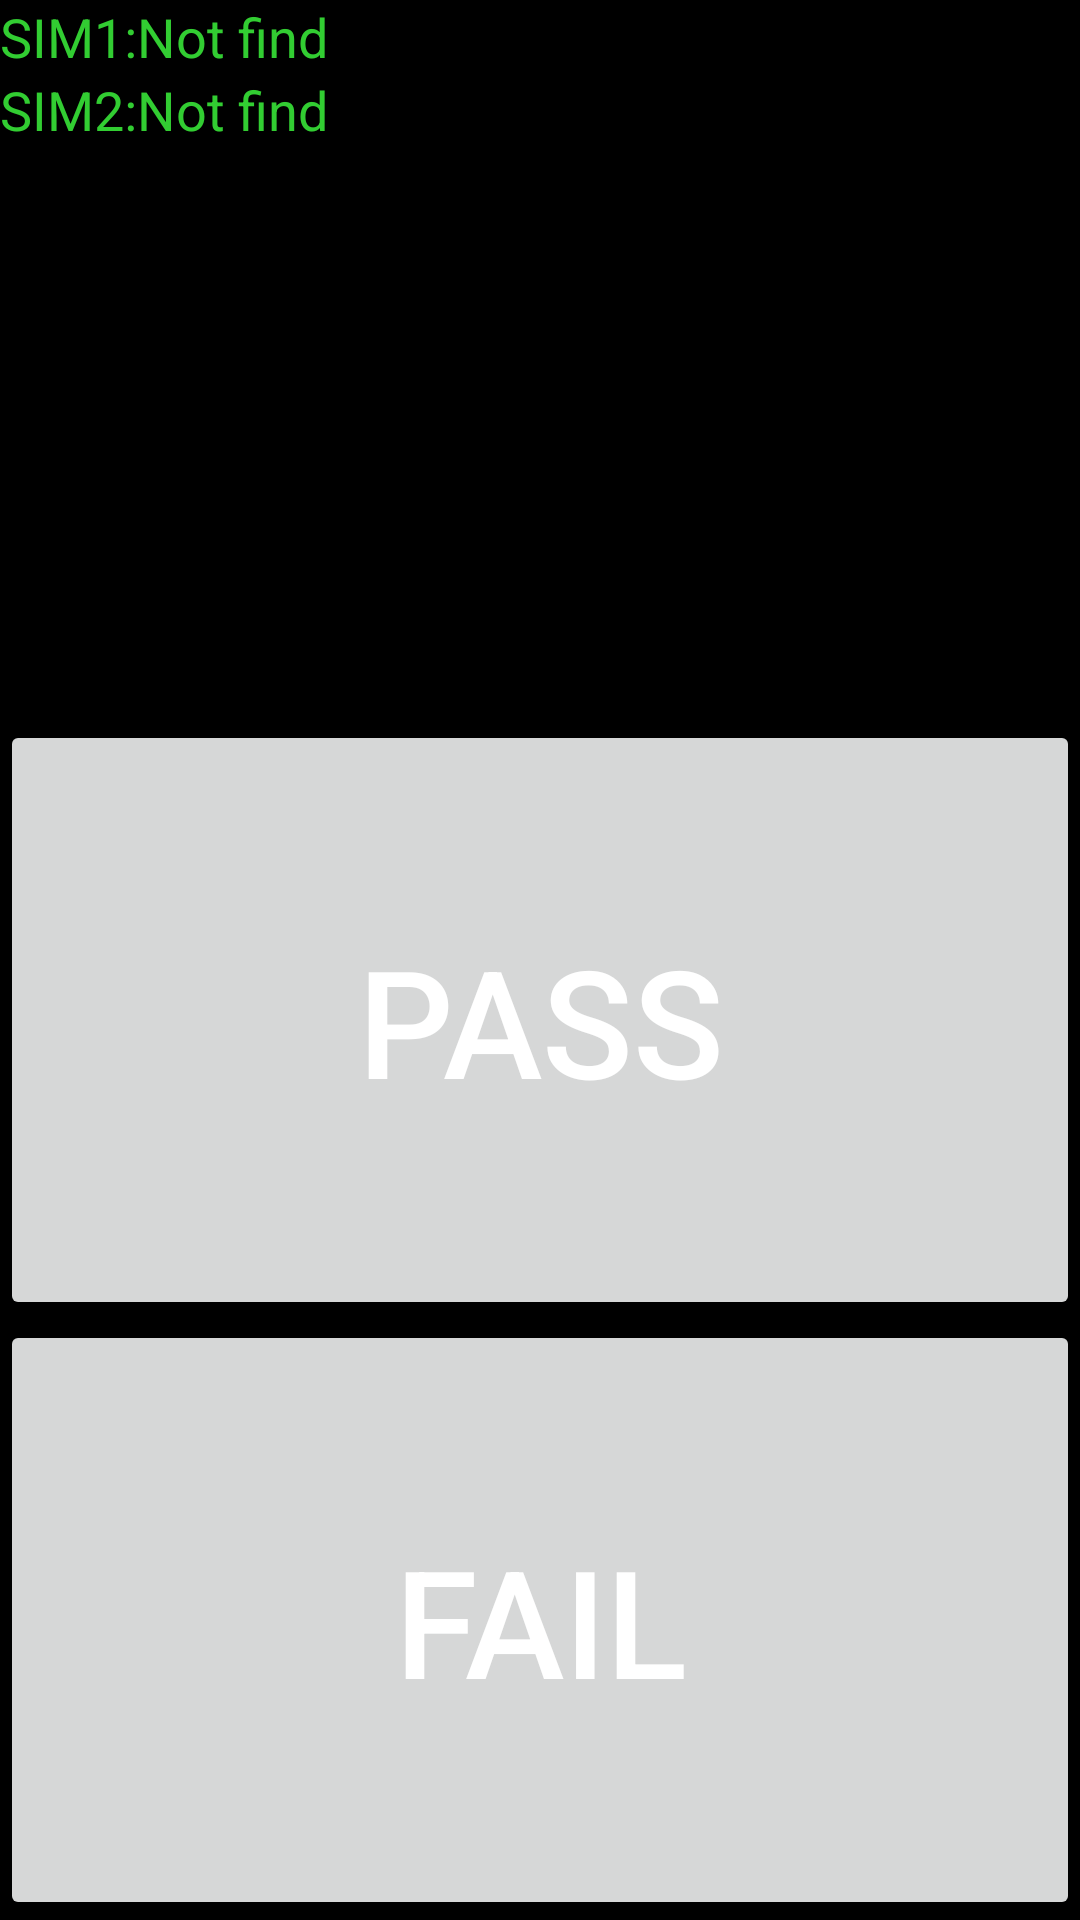

The Android layout XML behind this screen, and the referenced resources:
<!-- AndroidManifest.xml: fallback theme Theme.MaterialComponents.DayNight.NoActionBar -->
<!-- res/layout/simcard.xml -->
<?xml version="1.0" encoding="utf-8"?>
 

<RelativeLayout
  xmlns:android="http://schemas.android.com/apk/res/android" 
  android:id="@+id/simcard_layout" 
  android:layout_width="fill_parent" 
  android:layout_height="fill_parent"
  android:background="#ff000000">
    
     <TextView
         android:id="@+id/sim1"
         android:layout_width="fill_parent" 
         android:layout_height="wrap_content"
         android:text="@string/sim1_notfind"
         android:textSize="18sp"
         android:textColor="#32cd32"/>
     
     <TextView
         android:id="@+id/sim2"
         android:layout_below="@id/sim1"
         android:layout_width="fill_parent" 
         android:layout_height="wrap_content"
         android:text="@string/sim2_notfind"
         android:textSize="18sp"
         android:textColor="#32cd32"/>
    
    <LinearLayout
	 android:id="@+id/headset_button_layout"
	 android:orientation="vertical"
	 android:layout_height="400dip"
	 android:layout_width="fill_parent"
	 android:layout_alignParentBottom="true"
	 >
     
	     <Button 
	         android:id="@+id/sim_pass"
	         android:layout_width="fill_parent" 
	         android:layout_height="0dp"
	         android:text="@string/pass"
	         android:textSize="50sp"
	         android:layout_weight="1"
	         android:textColor="#ffffffff"/>
	     
	     <Button 
	         android:id="@+id/sim_fail"
	         android:layout_width="fill_parent" 
	         android:layout_height="0dp"
	         android:text="@string/fail"
	         android:layout_weight="1"
	         android:textSize="50sp"
	         android:textColor="#ffffffff"/>
     </LinearLayout>
     
</RelativeLayout>
<!-- resources referenced by this layout -->
<resources>
  <string name="fail">Fail</string>
  <string name="pass">Pass</string>
  <string name="sim1_notfind">SIM1:Not find</string>
  <string name="sim2_notfind">SIM2:Not find</string>
</resources>
